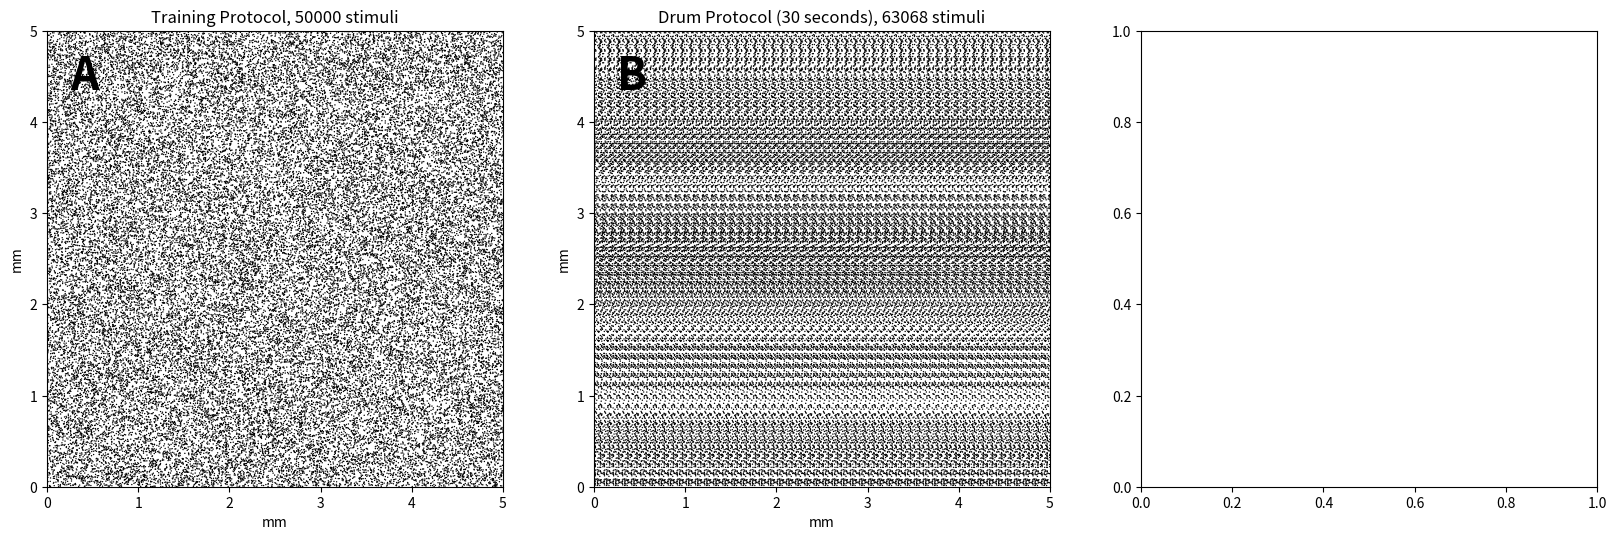

The script that saved this image: (Note: this script raises an exception after producing the figure.)
# [redacted]
# [redacted]
# All rights reserved.
#
# Redistribution and use in source and binary forms, with or without
# modification, are permitted provided that the following conditions are met:
#
# 1. Redistributions of source code must retain the above copyright notice,
# this list of conditions and the following disclaimer.
#
# 2. Redistributions in binary form must reproduce the above copyright notice,
# this list of conditions and the following disclaimer in the documentation
# and/or other materials provided with the distribution.
#
# 3. Neither the name of the copyright holder nor the names of its contributors
# may be used to endorse or promote products derived from this software without
# specific prior written permission.
#
# THIS SOFTWARE IS PROVIDED BY THE COPYRIGHT HOLDERS AND CONTRIBUTORS "AS IS"
# AND ANY EXPRESS OR IMPLIED WARRANTIES, INCLUDING, BUT NOT LIMITED TO, THE
# IMPLIED WARRANTIES OF MERCHANTABILITY AND FITNESS FOR A PARTICULAR PURPOSE
# ARE DISCLAIMED. IN NO EVENT SHALL THE COPYRIGHT HOLDER OR CONTRIBUTORS BE
# LIABLE FOR ANY DIRECT, INDIRECT, INCIDENTAL, SPECIAL, EXEMPLARY, OR
# CONSEQUENTIAL DAMAGES (INCLUDING, BUT NOT LIMITED TO, PROCUREMENT OF
# SUBSTITUTE GOODS OR SERVICES; LOSS OF USE, DATA, OR PROFITS; OR BUSINESS
# INTERRUPTION) HOWEVER CAUSED AND ON ANY THEORY OF LIABILITY, WHETHER IN
# CONTRACT, STRICT LIABILITY, OR TORT (INCLUDING NEGLIGENCE OR OTHERWISE)
# ARISING IN ANY WAY OUT OF THE USE OF THIS SOFTWARE, EVEN IF ADVISED OF THE
# POSSIBILITY OF SUCH DAMAGE.
#
# This file is part of the source code accompany the peer-reviewed article:
# [1] "Structure of Receptive Fields in a Computational Model of Area 3b of
# [redacted]
# Frontiers in Computational Neuroscience, 2014.
#
# -----------------------------------------------------------------------------
# Structure of Receptive Fields in Area 3b of Primary Somatosensory Cortex in
# [redacted]
# [redacted]
# -----------------------------------------------------------------------------
import numpy as np
import matplotlib.pyplot as plt
# import matplotlib


def g(x, sigma=0.1):
    return np.exp(-x**2/sigma**2)


def fromdistance(fn, shape, center=None, dtype=float):
    def distance(*args):
        d = 0
        for i in range(len(shape)):
            d += ((args[i]-center[i])/float(max(1, shape[i]-1)))**2
        return np.sqrt(d)/np.sqrt(len(shape))
    if center is None:
        center = np.array(list(shape))//2
    return fn(np.fromfunction(distance, shape, dtype=dtype))


def Gaussian(shape, center, sigma=0.5):
    def g(x):
        return np.exp(-x**2/sigma**2)
    return fromdistance(g, shape, center)


# -----------------------------------------------------------------------------
if __name__ == '__main__':

    # Seed for reproductibility
    # -------------------------
    np.random.seed(12345)

    # Standard units
    # --------------
    second = 1.0
    millisecond = 1e-3 * second
    ms = millisecond
    minute = 60 * second
    meter = 1.0
    millimeter = 1e-3 * meter
    mm = millimeter
    micrometer = 1e-6 * meter

    # Simulation parameters
    # ---------------------
    dots_number = 750
    drum_length = 250*mm
    drum_width = 30*mm
    drum_shift = 200*micrometer
    drum_velocity = 40*mm / second
    simulation_time = 30*second
    sampling_rate = 5*ms
    dt = sampling_rate
    skinpatch = 10*mm, 10*mm  # width x height

    # Generate the drum pattern
    # -------------------------
    drum = np.zeros((dots_number, 2))
    drum[:, 0] = np.random.uniform(0, drum_length, dots_number)
    drum[:, 1] = np.random.uniform(0, drum_width, dots_number)
    drum_x, drum_y = drum[:, 0], drum[:, 1]

    dots = []
    n = 0
    for t in np.arange(0.0, simulation_time, dt):
        z = t * drum_velocity
        x = z % (drum_length - skinpatch[0])
        y = int(z / (drum_length - skinpatch[0])) * drum_shift
        # Maybe this should be adjusted since a stimulus lying outside the skin
        # patch may still have influence on the input (for example, if it lies
        # very near the border)
        xmin, xmax = x, x+skinpatch[0]
        ymin, ymax = y, y+skinpatch[1]

        # Get dots contained on the skin patch (and normalize coordinates)
        d = drum[(drum_x > (xmin)) *
                 (drum_x < (xmax)) *
                 (drum_y > (ymin)) *
                 (drum_y < (ymax))]
        d -= (x, y)
        d /= skinpatch[0], skinpatch[1]
        dots.extend((d*5).tolist())
    dots = np.array(dots)
    n = len(dots)
    X, Y = dots[:, 0], dots[:, 1]

    plt.figure(figsize=(20, 8))

    ax = plt.subplot(132, aspect=1)
    ax.scatter(X, Y, s=1, edgecolor='none', facecolor='k')
    ax.set_xlim(0, 5)
    ax.set_xlabel("mm")
    ax.set_ylim(0, 5)
    ax.set_ylabel("mm")
    ax.set_title("Drum Protocol (30 seconds), %d stimuli" % n)
    ax.text(0.25, 4.75, 'B', weight='bold', fontsize=32, color='k',
            ha='left', va='top')

    ax = plt.subplot(131, aspect=1)
    X = np.random.uniform(0, 5, 50000)
    Y = np.random.uniform(0, 5, 50000)
    ax.scatter(X, Y, s=1, edgecolor='none', facecolor='k')
    ax.set_xlim(0, 5)
    ax.set_xlabel("mm")
    ax.set_ylim(0, 5)
    ax.set_ylabel("mm")
    ax.set_title("Training Protocol, %d stimuli" % 50000)
    ax.text(0.25, 4.75, 'A', weight='bold', fontsize=32, color='k',
            ha='left', va='top')

    ax = plt.subplot(133, aspect=1)
    XY = np.zeros((25000/2, 2))
    d = 5.0/4
    for i in range(len(XY)):
        x, y = np.random.uniform(0, 5, 2)
        while d < x < 5-d and d < y < 5-d:
            x, y = np.random.uniform(0, 5, 2)
        XY[i] = x, y
    X, Y = XY[:, 0], XY[:, 1]
    ax.scatter(X, Y, s=1, edgecolor='none', facecolor='k')
    ax.text(0.25, 4.75, 'C', weight='bold', fontsize=32, color='k',
            ha='left', va='top')

    X = d+np.random.uniform(0, 2.5, 25000/2)
    Y = d+np.random.uniform(0, 2.5, 25000/2)
    ax.scatter(X, Y, s=1, edgecolor='none', facecolor='k')

    ax.set_xlim(0, 5)
    ax.set_xlabel("mm")
    ax.set_ylim(0, 5)
    ax.set_ylabel("mm")
    ax.set_title("RoI Protocol, %d stimuli" % 25000)

    plt.savefig("./data/protocols.png", dpi=200)
    plt.show()
